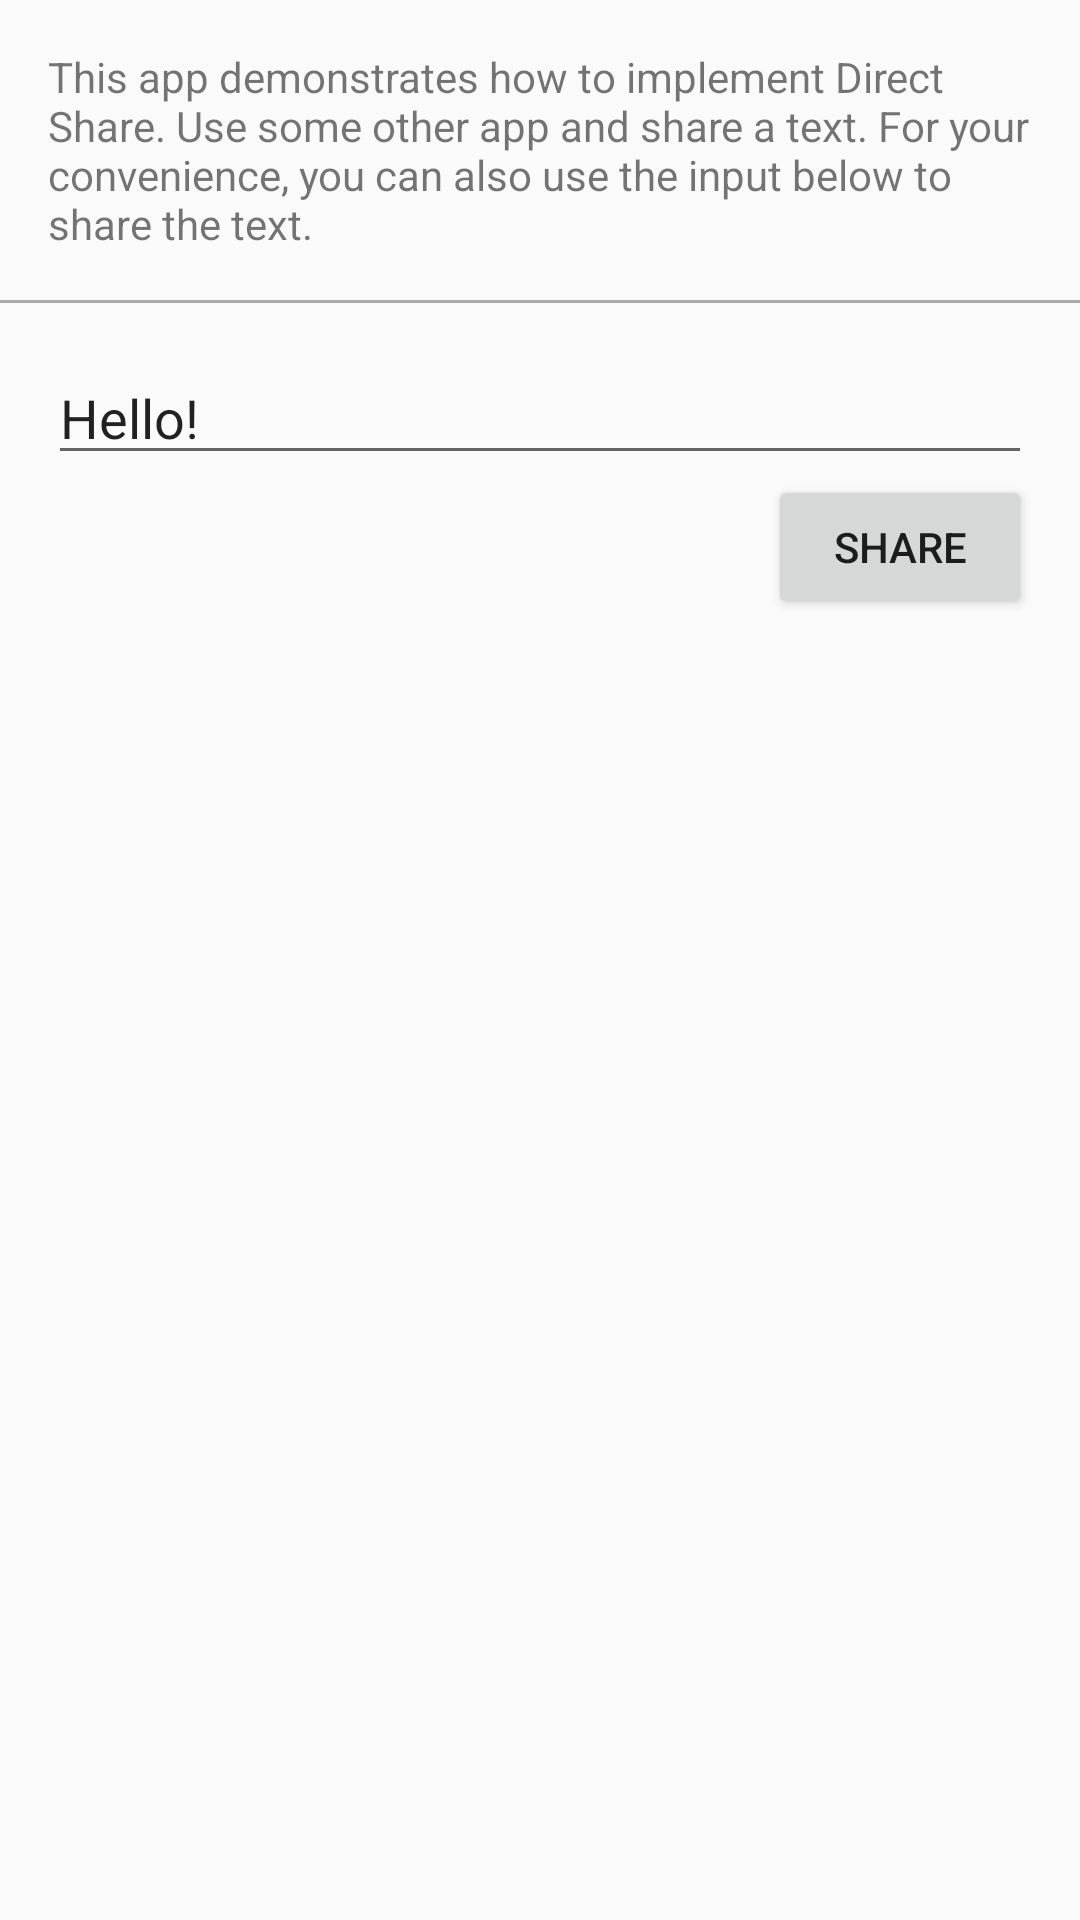

Reconstruct the res/layout file that produces this screen, plus the resources it refers to.
<!-- AndroidManifest.xml: activity theme SharingShortcutsTheme -->
<!-- res/layout/activity_main_sharing_shortcuts.xml -->
<?xml version="1.0" encoding="utf-8"?>
<LinearLayout xmlns:android="http://schemas.android.com/apk/res/android"
    android:layout_width="match_parent"
    android:layout_height="match_parent"
    android:orientation="vertical">

    <TextView
        android:layout_width="match_parent"
        android:layout_height="wrap_content"
        android:layout_margin="@dimen/margin_medium"
        android:text="@string/explanation" />

    <View
        android:layout_width="match_parent"
        android:layout_height="1dp"
        android:background="@android:color/darker_gray" />

    <EditText
        android:id="@+id/body"
        android:layout_width="match_parent"
        android:layout_height="wrap_content"
        android:layout_marginStart="@dimen/margin_medium"
        android:layout_marginTop="@dimen/margin_medium"
        android:layout_marginEnd="@dimen/margin_medium"
        android:hint="@string/text_to_share"
        android:text="@string/hello" />

    <Button
        android:id="@+id/share"
        android:layout_width="wrap_content"
        android:layout_height="wrap_content"
        android:layout_gravity="end"
        android:layout_marginStart="@dimen/margin_medium"
        android:layout_marginEnd="@dimen/margin_medium"
        android:text="@string/share" />

</LinearLayout>
<!-- resources referenced by this layout -->
<resources>
  <dimen name="margin_medium">16dp</dimen>
  <string name="explanation">
          This app demonstrates how to implement Direct Share. Use some other app and share a text.
          For your convenience, you can also use the input below to share the text.
      </string>
  <string name="hello">Hello!</string>
  <string name="share">Share</string>
  <string name="text_to_share">Text to share</string>
  <style name="SharingShortcutsTheme" parent="android:Theme.Material.Light.DarkActionBar">
          <item name="android:colorPrimary">@color/primary</item>
          <item name="android:colorPrimaryDark">@color/primary_dark</item>
          <item name="android:colorAccent">@color/accent</item>
      </style>
  <color name="primary">#3F51B5</color>
  <color name="primary_dark">#303F9F</color>
  <color name="accent">#00BCD4</color>
</resources>
